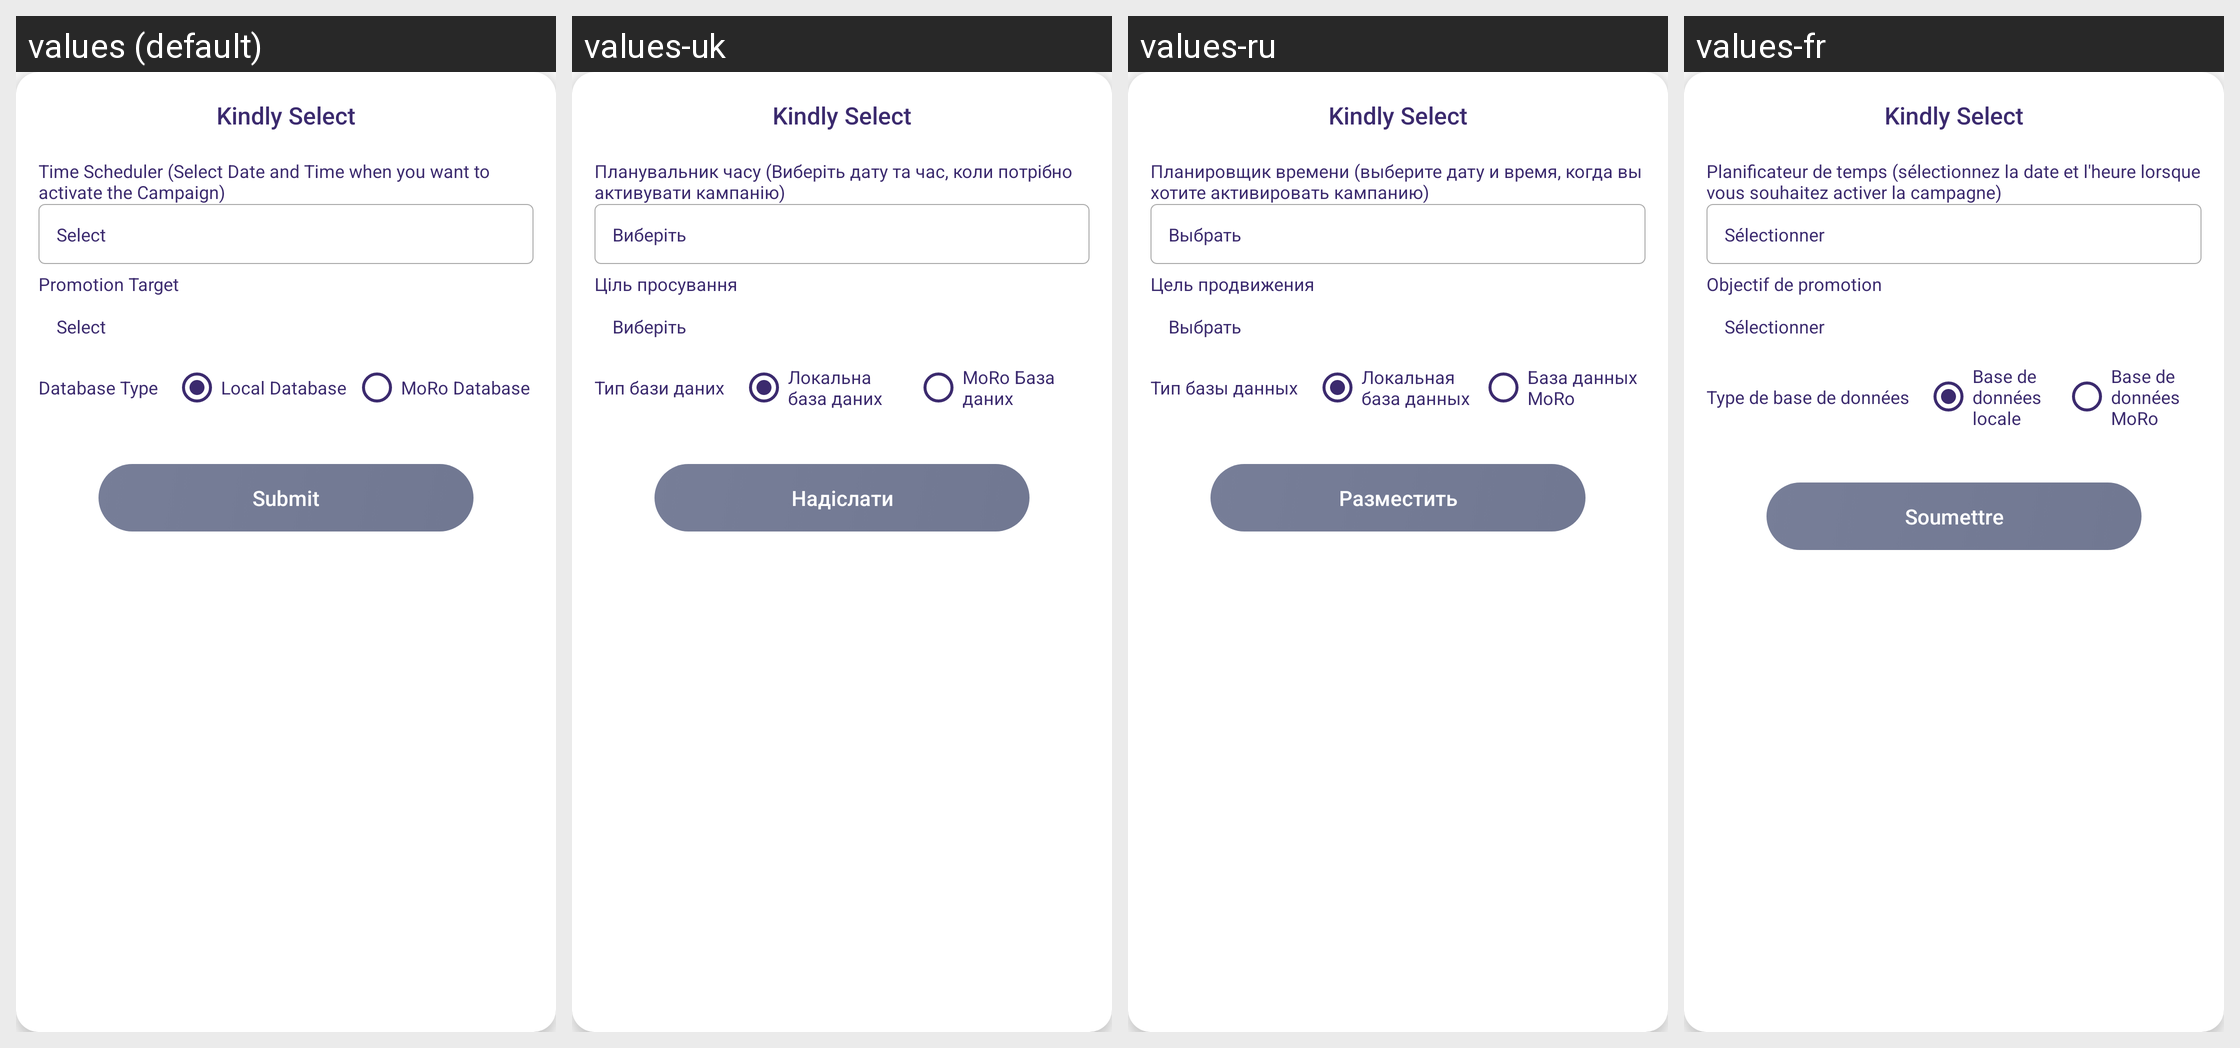

Translations of the strings shown on this Android screen, per locale in the grid:
Android screen res/layout/campaign_more_details.xml rendered under 4 locales, left to right: values (default), values-uk, values-ru, values-fr. Device: Nexus 5 (rendered at 1080×1920; each locale shown at half size, 540×960, under a caption strip naming it); theme AppTheme.
Other locales in the repository, not shown: values-ca, values-de, values-es, values-in, values-it, values-nl.
Strings drawn on this screen, with the default value and each locale's value (text and hints the layout hard-codes, and strings that could not be matched under every locale, appear in the picture but are not listed):

time_scheduler_select_date_and_time_when_you_want_to_activate_the_campaign
  values: Time Scheduler (Select Date and Time when you want to activate the Campaign)
  values-uk: Планувальник часу (Виберіть дату та час, коли потрібно активувати кампанію)
  values-ru: Планировщик времени (выберите дату и время, когда вы хотите активировать кампанию)
  values-fr: Planificateur de temps (sélectionnez la date et l'heure lorsque vous souhaitez activer la campagne)

select
  values: Select
  values-uk: Виберіть
  values-ru: Выбрать
  values-fr: Sélectionner

promotion_target
  values: Promotion Target
  values-uk: Ціль просування
  values-ru: Цель продвижения
  values-fr: Objectif de promotion

database_type
  values: Database Type
  values-uk: Тип бази даних
  values-ru: Тип базы данных
  values-fr: Type de base de données

local_database
  values: Local Database
  values-uk: Локальна база даних
  values-ru: Локальная база данных
  values-fr: Base de données locale

moro_database
  values: MoRo Database
  values-uk: MoRo База даних
  values-ru: База данных MoRo
  values-fr: Base de données MoRo

submit
  values: Submit
  values-uk: Надіслати
  values-ru: Разместить
  values-fr: Soumettre
